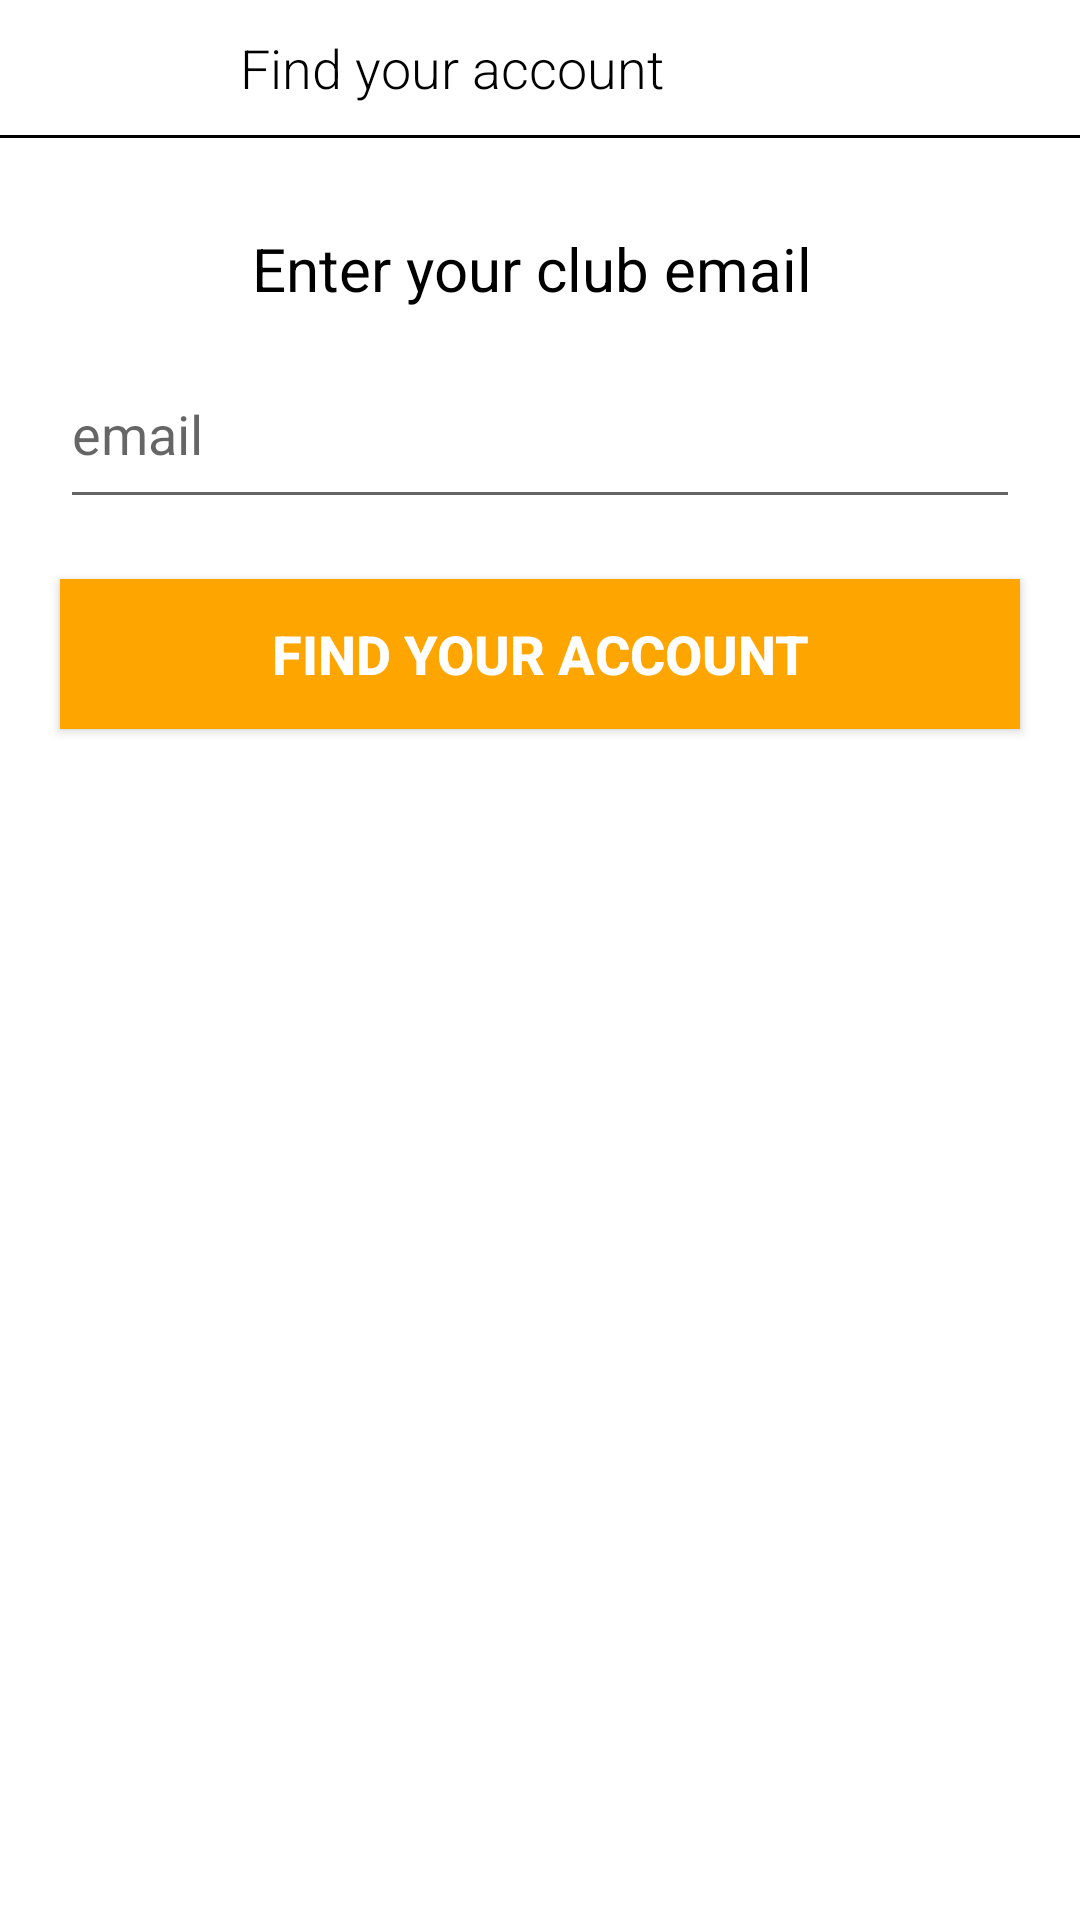

Here is an Android app screen rendered from its layout file. Give the layout XML and the strings, colors and styles it references.
<!-- AndroidManifest.xml: application theme Theme.CMS_CLUB_VER_1 -->
<!-- res/layout/activity_forget_password.xml -->
<?xml version="1.0" encoding="utf-8"?>
<androidx.appcompat.widget.LinearLayoutCompat xmlns:android="http://schemas.android.com/apk/res/android"
    android:layout_width="match_parent"
    android:layout_height="match_parent"
    xmlns:tools="http://schemas.android.com/tools"
    android:orientation="vertical">


    <LinearLayout
        android:id="@+id/cs_action_bar"
        android:layout_width="match_parent"
        android:layout_height="45dp"
        android:layout_alignParentTop="true"
        android:background="@color/white">

        <androidx.appcompat.widget.AppCompatButton
            android:id="@+id/btn_club_service_back"
            android:layout_width="30dp"
            android:layout_height="30dp"
            android:layout_gravity="center_vertical"
            android:layout_marginStart="15dp"
            android:layout_marginEnd="20dp"
            android:background="@drawable/ic_arrow_back"
            android:backgroundTint="@color/black"
            tools:ignore="TouchTargetSizeCheck,SpeakableTextPresentCheck" />

        <TextView
            android:layout_width="wrap_content"
            android:layout_height="wrap_content"
            android:layout_gravity="center_vertical"
            android:layout_marginStart="15dp"
            android:fontFamily="sans-serif-light"
            android:text="Find your account"
            android:textColor="@color/black"
            android:textSize="18sp" />
    </LinearLayout>

    <LinearLayout
        android:layout_width="match_parent"
        android:layout_height="1dp"
        android:background="@color/black"/>


    <TextView
        android:layout_width="wrap_content"
        android:layout_height="wrap_content"
        android:text="Enter your club email "
        android:textSize="20sp"
        android:textColor="@color/black"
        android:layout_gravity="center"
        android:layout_marginTop="30dp"/>

    <EditText
        android:id="@+id/ed_forget_email"
        android:layout_width="match_parent"
        android:layout_height="60dp"
        android:layout_marginTop="10dp"
        android:layout_marginLeft="20dp"
        android:layout_marginRight="20dp"
        android:textSize="18sp"
        android:hint="email"
        android:inputType="textEmailAddress"
        tools:ignore="Autofill" />

    <androidx.appcompat.widget.AppCompatButton
        android:id="@+id/btn_send_request"
        android:layout_width="match_parent"
        android:layout_height="50dp"
        android:layout_margin="20dp"
        android:background="@color/orange"
        android:text="Find your account"
        android:textColor="@color/white"
        android:textSize="18sp"
        android:textStyle="bold"
        tools:ignore="TextContrastCheck" />

    <TextView
        android:id="@+id/txt_message"
        android:layout_width="wrap_content"
        android:layout_height="wrap_content"
        android:text="A password reset link is sended to your account"
        android:textAlignment="center"
        android:visibility="invisible"
        android:textSize="16sp"
        android:textColor="@android:color/holo_red_light"
        android:layout_gravity="center"
        android:layout_marginTop="30dp"/>

</androidx.appcompat.widget.LinearLayoutCompat>
<!-- resources referenced by this layout -->
<resources>
  <color name="black">#FF000000</color>
  <color name="orange">#FFA500</color>
  <color name="white">#FFFFFFFF</color>
  <style name="Theme.CMS_CLUB_VER_1" parent="Theme.MaterialComponents.DayNight.NoActionBar">
          
          <item name="colorPrimary">#f18600</item>
          <item name="colorPrimaryVariant">#f18600</item>
          <item name="colorOnPrimary">@color/white</item>
          
          <item name="colorSecondary">@color/teal_200</item>
          <item name="colorSecondaryVariant">@color/teal_700</item>
          <item name="colorOnSecondary">@color/black</item>
          
          <item name="android:statusBarColor" tools:targetApi="l">@android:color/white</item>
          
      </style>
  <color name="teal_200">#FF03DAC5</color>
  <color name="teal_700">#FF018786</color>
</resources>
